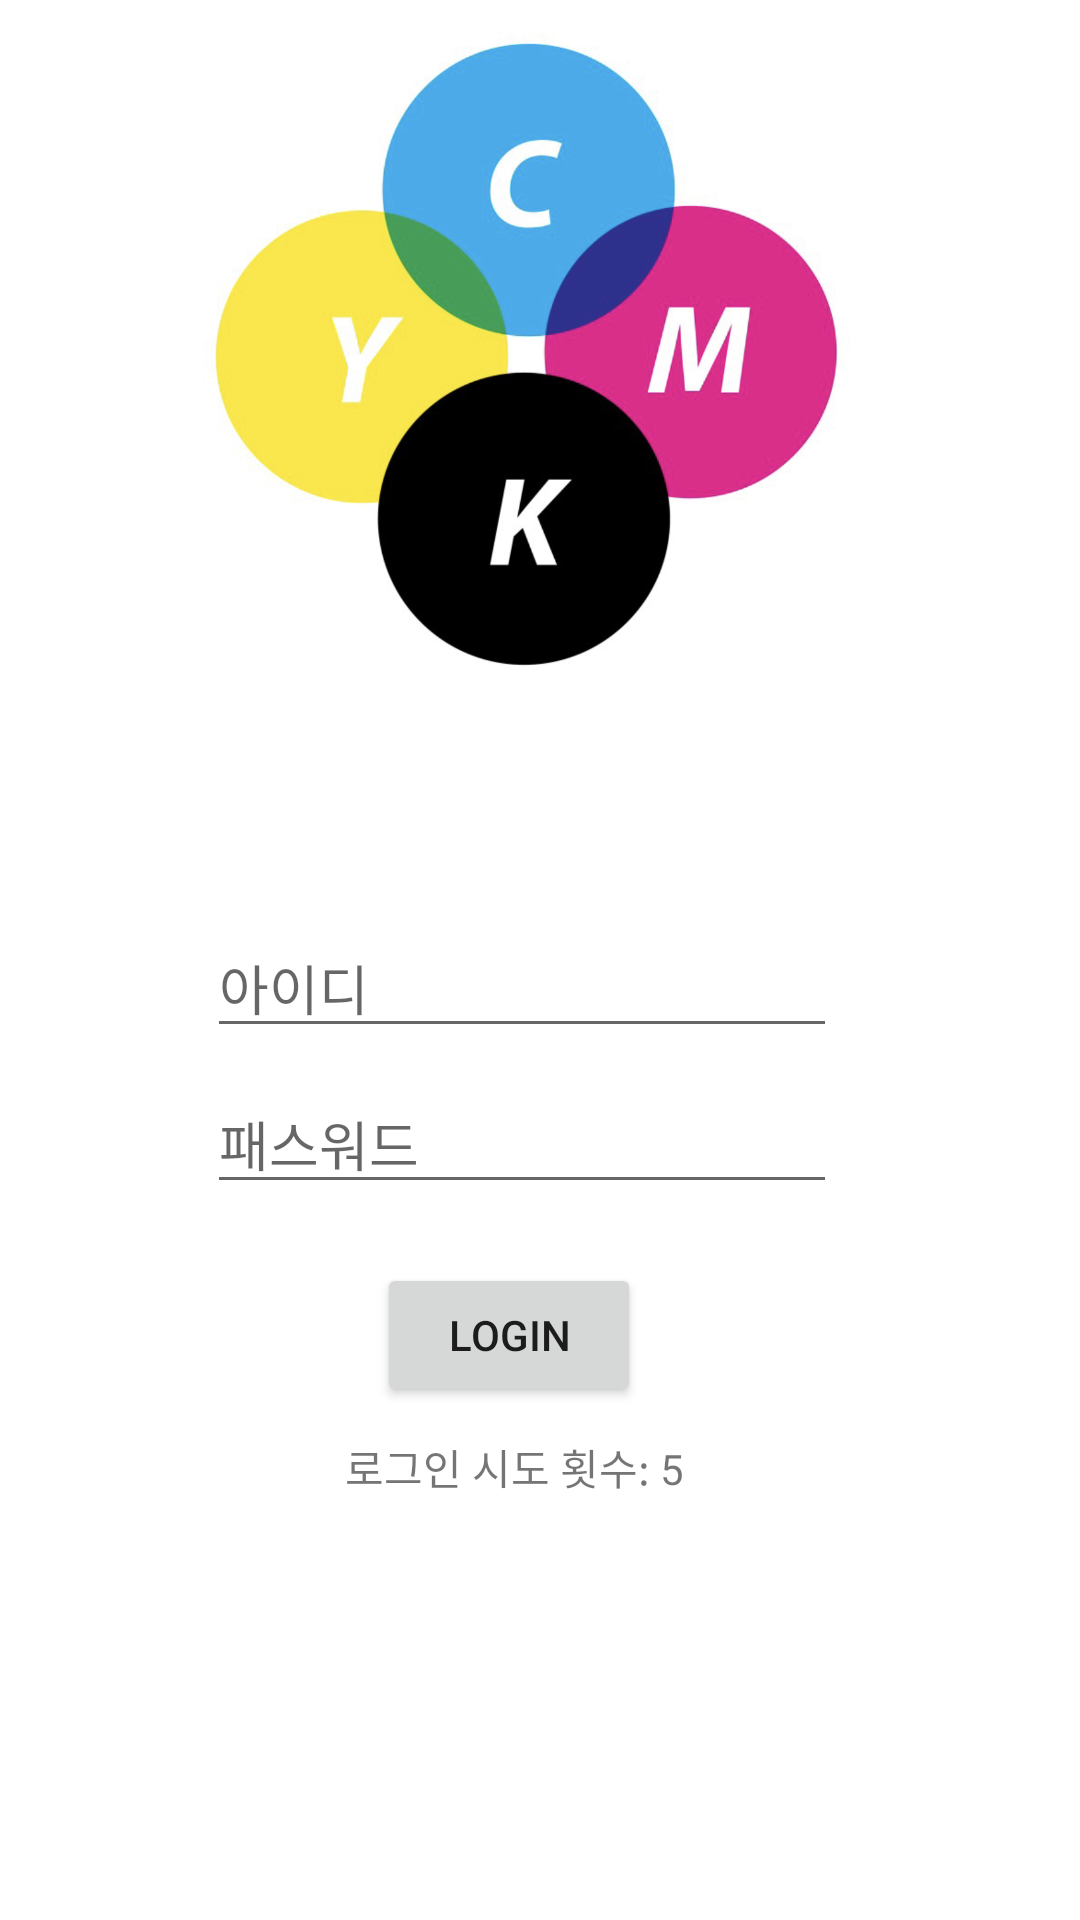

Write the Android layout XML for this screen, with the resource values it uses.
<!-- AndroidManifest.xml: application theme Theme.HalthLogin -->
<!-- res/layout/activity_login.xml -->
<?xml version="1.0" encoding="utf-8"?>
<androidx.constraintlayout.widget.ConstraintLayout xmlns:android="http://schemas.android.com/apk/res/android"
    xmlns:app="http://schemas.android.com/apk/res-auto"
    xmlns:tools="http://schemas.android.com/tools"
    android:layout_width="match_parent"
    android:layout_height="match_parent"
    tools:context=".LoginActivity">

    <EditText
        android:id="@+id/etName"
        android:layout_width="wrap_content"
        android:layout_height="wrap_content"
        android:ems="10"
        android:hint="아이디"
        android:inputType="textPersonName"
        app:layout_constraintBottom_toBottomOf="parent"
        app:layout_constraintEnd_toEndOf="parent"
        app:layout_constraintHorizontal_bias="0.461"
        app:layout_constraintStart_toStartOf="parent"
        app:layout_constraintTop_toTopOf="parent"
        app:layout_constraintVertical_bias="0.513" />

    <EditText
        android:id="@+id/etPassword"
        android:layout_width="wrap_content"
        android:layout_height="wrap_content"
        android:ems="10"
        android:hint="패스워드"
        android:inputType="textPassword"
        app:layout_constraintBottom_toBottomOf="parent"
        app:layout_constraintEnd_toEndOf="parent"
        app:layout_constraintHorizontal_bias="0.461"
        app:layout_constraintStart_toStartOf="parent"
        app:layout_constraintTop_toTopOf="parent"
        app:layout_constraintVertical_bias="0.6" />

    <Button
        android:id="@+id/btnLogin"
        android:layout_width="wrap_content"
        android:layout_height="wrap_content"
        android:text="LOGIN"
        app:layout_constraintBottom_toBottomOf="parent"
        app:layout_constraintEnd_toEndOf="parent"
        app:layout_constraintHorizontal_bias="0.462"
        app:layout_constraintStart_toStartOf="parent"
        app:layout_constraintTop_toTopOf="parent"
        app:layout_constraintVertical_bias="0.711" />

    <TextView
        android:id="@+id/tvAttemptsinfo"
        android:layout_width="wrap_content"
        android:layout_height="wrap_content"
        android:text="로그인 시도 횟수: 5"
        app:layout_constraintBottom_toBottomOf="parent"
        app:layout_constraintEnd_toEndOf="parent"
        app:layout_constraintHorizontal_bias="0.466"
        app:layout_constraintStart_toStartOf="parent"
        app:layout_constraintTop_toTopOf="parent"
        app:layout_constraintVertical_bias="0.773" />

    <ImageView
        android:id="@+id/imageView5"
        android:layout_width="252dp"
        android:layout_height="235dp"
        app:layout_constraintEnd_toEndOf="parent"
        app:layout_constraintHorizontal_bias="0.441"
        app:layout_constraintStart_toStartOf="parent"
        app:srcCompat="@drawable/hi"
        tools:layout_editor_absoluteY="153dp" />

</androidx.constraintlayout.widget.ConstraintLayout>
<!-- resources referenced by this layout -->
<resources>
  <!-- drawable hi: jpg bitmap (drawable-v24, 267467 bytes) -->
  <style name="Theme.HalthLogin" parent="Theme.MaterialComponents.DayNight.DarkActionBar">
          
          <item name="colorPrimary">@color/purple_500</item>
          <item name="colorPrimaryVariant">@color/purple_700</item>
          <item name="colorOnPrimary">@color/white</item>
          
          <item name="colorSecondary">@color/teal_200</item>
          <item name="colorSecondaryVariant">@color/teal_700</item>
          <item name="colorOnSecondary">@color/black</item>
          
          <item name="android:statusBarColor" tools:targetApi="l">?attr/colorPrimaryVariant</item>
          
      </style>
  <!-- not gathered from this repository: default colours our renderer supplied (Android Studio template values) -->
  <color name="purple_500">#FF6200EE</color>
  <color name="purple_700">#FF3700B3</color>
  <color name="teal_200">#FF03DAC5</color>
  <color name="teal_700">#FF018786</color>
  <color name="black">#FF000000</color>
  <color name="white">#FFFFFFFF</color>
</resources>
